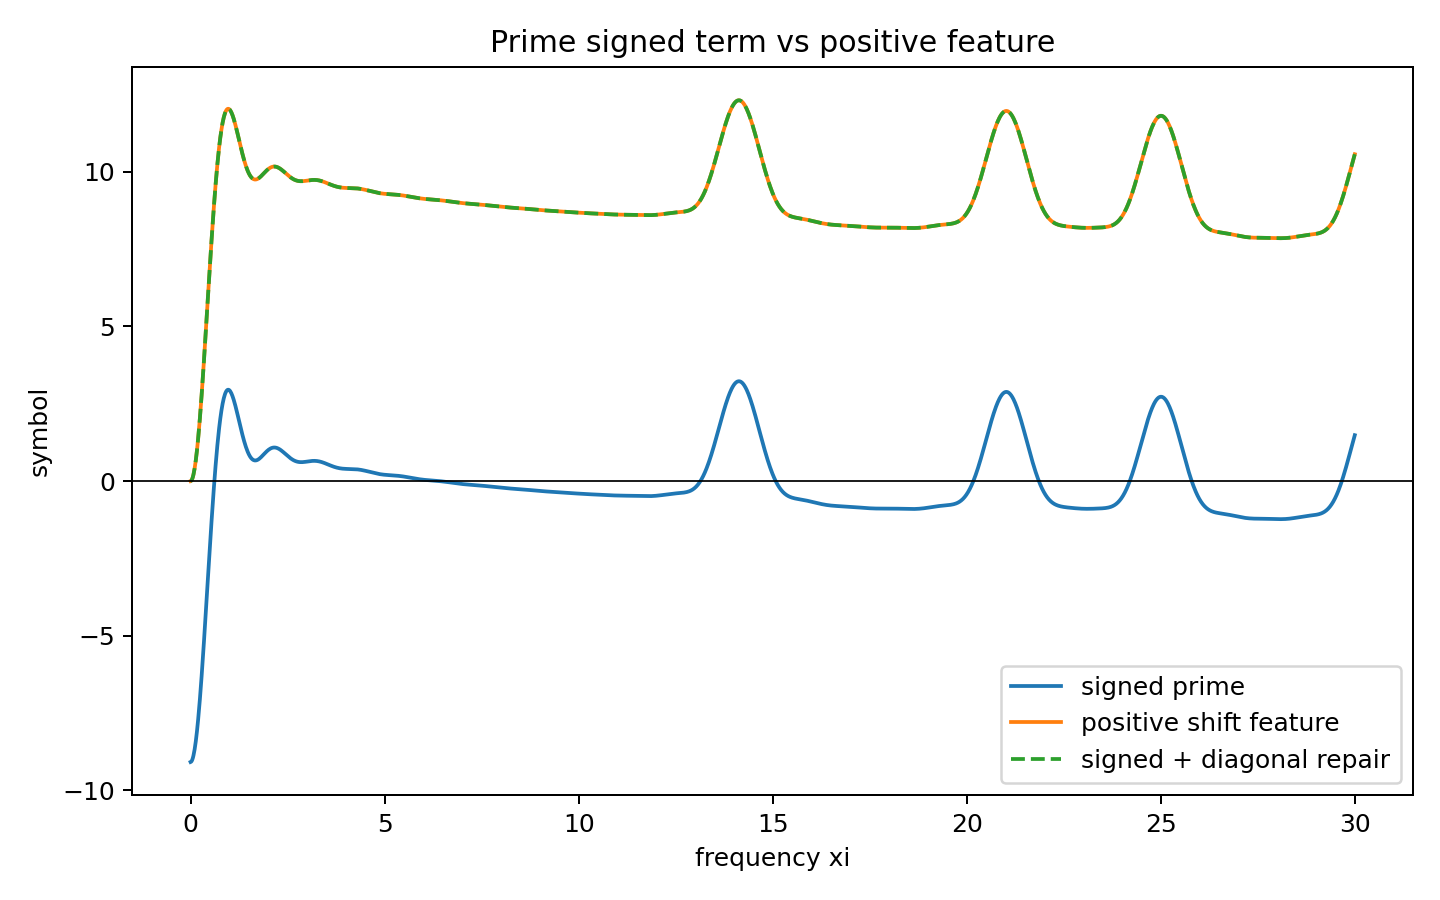

The table this chart was drawn from, first rows:
xi, signed_prime_symbol, positive_prime_symbol, signed_plus_diagonal
0.0, -9.086, 0.0, -1.7763568394002505e-15
0.01501, -9.077, 0.008483, 0.008483
0.03002, -9.052, 0.0339, 0.0339
0.04502, -9.009, 0.07618, 0.07618
0.06003, -8.95, 0.1352, 0.1352
0.07504, -8.875, 0.2107, 0.2107
0.09005, -8.783, 0.3025, 0.3025
0.1051, -8.675, 0.4103, 0.4103
0.1201, -8.552, 0.5338, 0.5338
0.1351, -8.413, 0.6725, 0.6725
0.1501, -8.26, 0.826, 0.826
0.1651, -8.092, 0.9939, 0.9939
0.1801, -7.91, 1.176, 1.176
0.1951, -7.715, 1.37, 1.37
0.2101, -7.508, 1.578, 1.578
0.2251, -7.288, 1.797, 1.797
0.2401, -7.058, 2.028, 2.028
0.2551, -6.816, 2.269, 2.269
0.2701, -6.565, 2.52, 2.52
0.2851, -6.305, 2.78, 2.78
0.3002, -6.037, 3.049, 3.049
0.3152, -5.761, 3.324, 3.324
0.3302, -5.479, 3.607, 3.607
0.3452, -5.191, 3.895, 3.895
0.3602, -4.898, 4.188, 4.188
0.3752, -4.6, 4.485, 4.485
0.3902, -4.3, 4.785, 4.785
0.4052, -3.998, 5.088, 5.088
0.4202, -3.693, 5.392, 5.392
0.4352, -3.389, 5.697, 5.697
0.4502, -3.084, 6.001, 6.001
0.4652, -2.781, 6.305, 6.305
0.4802, -2.479, 6.606, 6.606
0.4952, -2.18, 6.905, 6.905
0.5103, -1.885, 7.201, 7.201
0.5253, -1.594, 7.492, 7.492
0.5403, -1.307, 7.778, 7.778
0.5553, -1.026, 8.059, 8.059
0.5703, -0.7519, 8.334, 8.334
0.5853, -0.4843, 8.601, 8.601
0.6003, -0.2242, 8.861, 8.861
0.6153, 0.02786, 9.113, 9.113
0.6303, 0.2714, 9.357, 9.357
0.6453, 0.5058, 9.591, 9.591
0.6603, 0.7308, 9.816, 9.816
0.6753, 0.946, 10.03, 10.03
0.6903, 1.151, 10.24, 10.24
0.7054, 1.345, 10.43, 10.43
0.7204, 1.529, 10.61, 10.61
0.7354, 1.701, 10.79, 10.79
0.7504, 1.863, 10.95, 10.95
0.7654, 2.013, 11.1, 11.1
0.7804, 2.152, 11.24, 11.24
0.7954, 2.279, 11.36, 11.36
0.8104, 2.395, 11.48, 11.48
0.8254, 2.499, 11.58, 11.58
0.8404, 2.592, 11.68, 11.68
0.8554, 2.674, 11.76, 11.76
0.8704, 2.745, 11.83, 11.83
0.8854, 2.805, 11.89, 11.89
... 1,940 more rows
